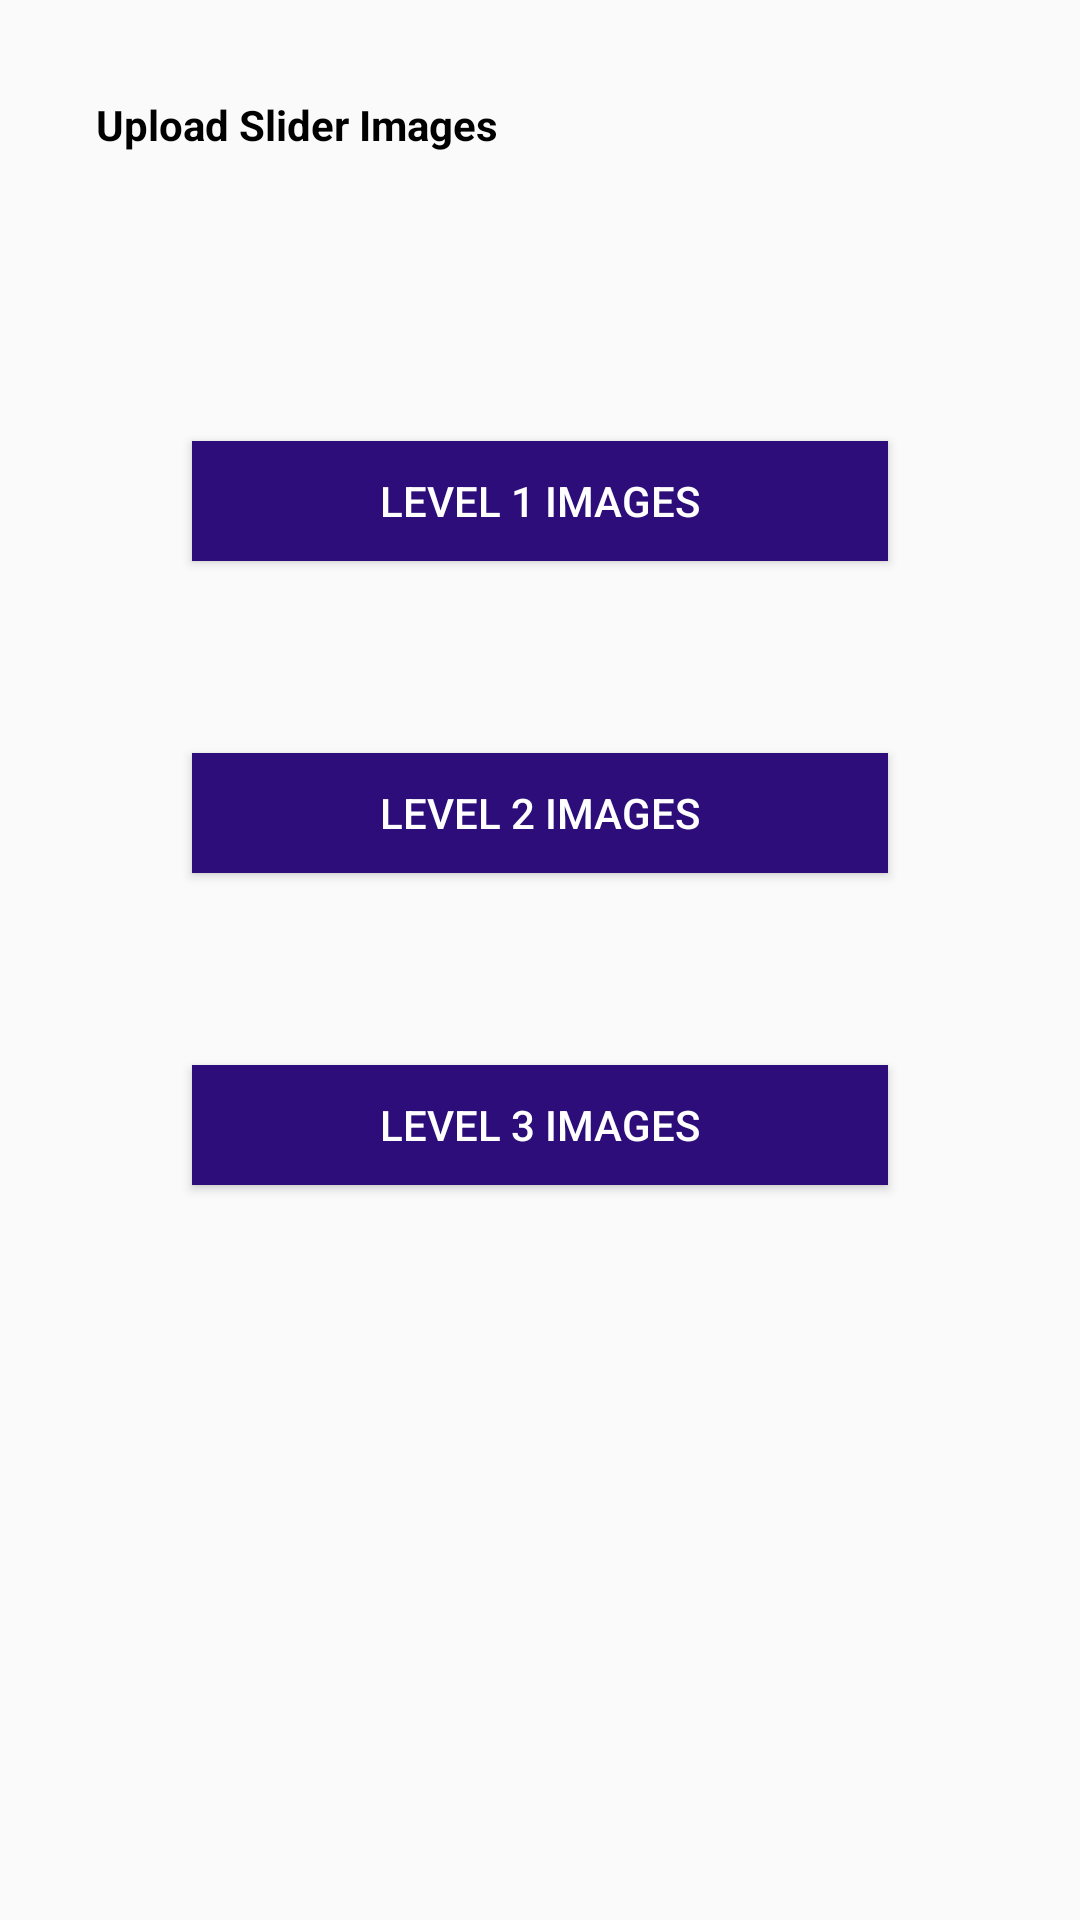

Produce the Android XML layout that renders to this screen, including the resource entries it uses.
<!-- AndroidManifest.xml: application theme Theme.AppCompatTheme -->
<!-- res/layout/upload_screen_2.xml -->
<?xml version="1.0" encoding="utf-8"?>
<LinearLayout xmlns:android="http://schemas.android.com/apk/res/android"
    android:layout_width="match_parent"
    android:layout_height="match_parent"
    android:orientation="vertical">

    <TextView
        android:layout_width="match_parent"
        android:layout_height="wrap_content"
        android:layout_margin="16sp"
        android:textStyle="bold"
        android:textColor="@color/black"
        android:padding="16sp"
        android:text="@string/uploadMessage2"/>

    <Button
        android:layout_width="match_parent"
        android:layout_height="40dp"
        android:text="Level 1 Images"
        android:background="@color/purple_200"
        android:textColor="@color/white"
        android:layout_gravity="center"
        android:id="@+id/btnSelectFile1"
        android:layout_centerInParent="true"
        android:layout_margin="64dp"/>
    <Button
        android:layout_width="match_parent"
        android:layout_height="40dp"
        android:text="Level 2 Images"
        android:background="@color/purple_200"
        android:textColor="@color/white"
        android:layout_gravity="center"
        android:id="@+id/btnSelectFile2"
        android:layout_centerInParent="true"
        android:layout_marginLeft="64dp"
        android:layout_marginRight="64sp"
        />
    <Button
        android:layout_width="match_parent"
        android:layout_height="40dp"
        android:text="Level 3 Images"
        android:background="@color/purple_200"
        android:textColor="@color/white"
        android:layout_gravity="center"
        android:id="@+id/btnSelectFile3"
        android:layout_centerInParent="true"
        android:layout_margin="64dp"/>
    <ProgressBar
        android:layout_width="92dp"
        android:layout_height="92dp"
        android:id="@+id/progressBar"
        android:layout_centerInParent="true"
        android:visibility="invisible"
        android:layout_gravity="center_vertical|center_horizontal"/>

</LinearLayout>
<!-- resources referenced by this layout -->
<resources>
  <color name="black">#FF000000</color>
  <color name="purple_200">#2c0d7a</color>
  <color name="white">#FFFFFFFF</color>
  <string name="uploadMessage2">Upload Slider Images</string>
  <style name="Theme.AppCompatTheme" parent="Theme.AppCompat.Light.NoActionBar" />
</resources>
